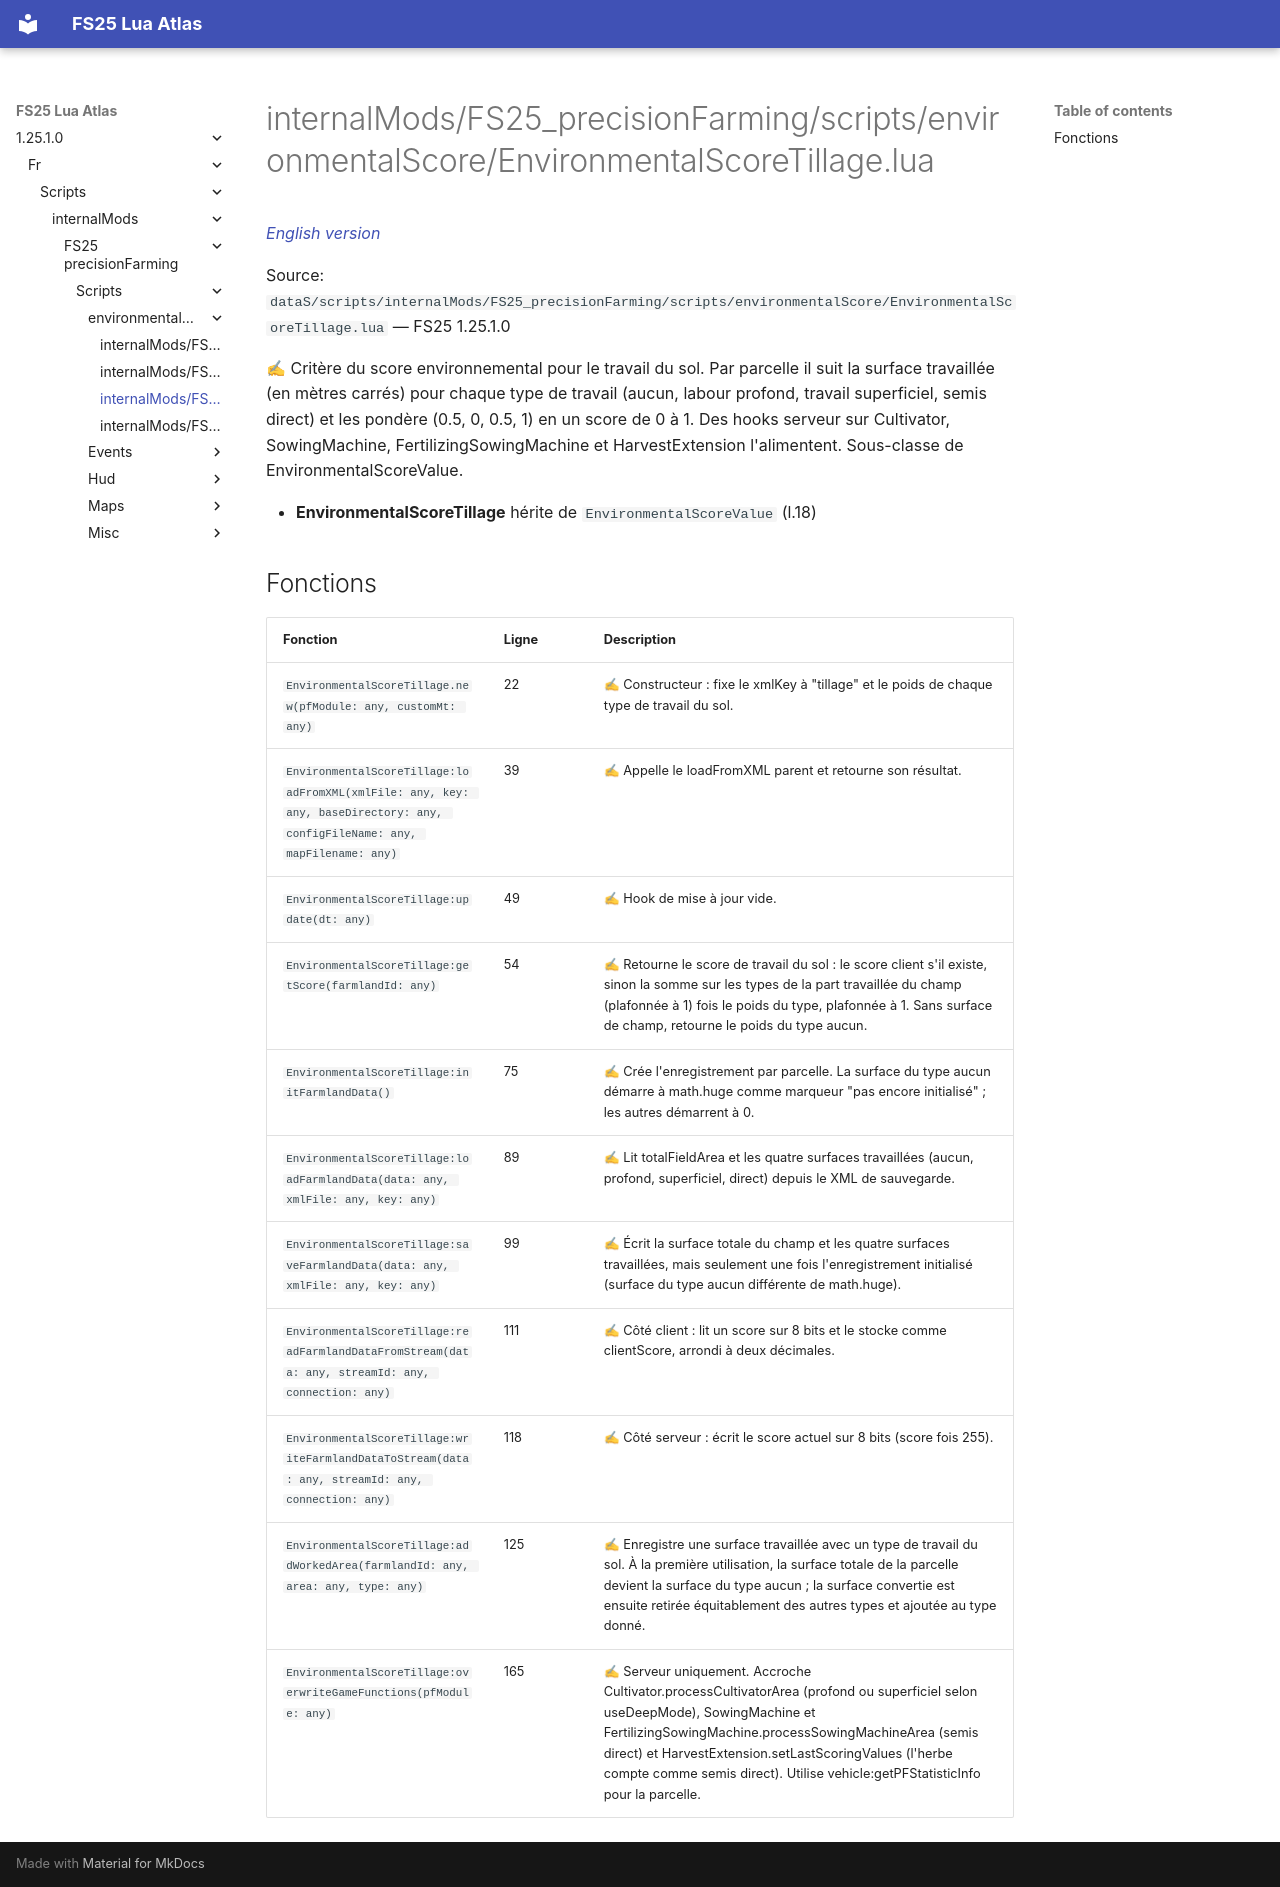

repository: Tim0219800/fs25-lua-atlas · page: 1.25.1.0/fr/scripts/internalMods/FS25_precisionFarming/scripts/environmentalScore/EnvironmentalScoreTillage.html · generator: mkdocs

# internalMods/FS25_precisionFarming/scripts/environmentalScore/EnvironmentalScoreTillage.lua

*[English version](../../../../../../scripts/internalMods/FS25_precisionFarming/scripts/environmentalScore/EnvironmentalScoreTillage.md)*

Source: `dataS/scripts/internalMods/FS25_precisionFarming/scripts/environmentalScore/EnvironmentalScoreTillage.lua` — FS25 1.25.1.0

✍ Critère du score environnemental pour le travail du sol. Par parcelle il suit la surface travaillée (en mètres carrés) pour chaque type de travail (aucun, labour profond, travail superficiel, semis direct) et les pondère (0.5, 0, 0.5, 1) en un score de 0 à 1. Des hooks serveur sur Cultivator, SowingMachine, FertilizingSowingMachine et HarvestExtension l'alimentent. Sous-classe de EnvironmentalScoreValue.

- **EnvironmentalScoreTillage** hérite de `EnvironmentalScoreValue` (l.18)

## Fonctions

| Fonction | Ligne | Description |
|---|---|---|
| `EnvironmentalScoreTillage.new(pfModule: any, customMt: any)` | 22 | ✍ Constructeur : fixe le xmlKey à "tillage" et le poids de chaque type de travail du sol. |
| `EnvironmentalScoreTillage:loadFromXML(xmlFile: any, key: any, baseDirectory: any, configFileName: any, mapFilename: any)` | 39 | ✍ Appelle le loadFromXML parent et retourne son résultat. |
| `EnvironmentalScoreTillage:update(dt: any)` | 49 | ✍ Hook de mise à jour vide. |
| `EnvironmentalScoreTillage:getScore(farmlandId: any)` | 54 | ✍ Retourne le score de travail du sol : le score client s'il existe, sinon la somme sur les types de la part travaillée du champ (plafonnée à 1) fois le poids du type, plafonnée à 1. Sans surface de champ, retourne le poids du type aucun. |
| `EnvironmentalScoreTillage:initFarmlandData()` | 75 | ✍ Crée l'enregistrement par parcelle. La surface du type aucun démarre à math.huge comme marqueur "pas encore initialisé" ; les autres démarrent à 0. |
| `EnvironmentalScoreTillage:loadFarmlandData(data: any, xmlFile: any, key: any)` | 89 | ✍ Lit totalFieldArea et les quatre surfaces travaillées (aucun, profond, superficiel, direct) depuis le XML de sauvegarde. |
| `EnvironmentalScoreTillage:saveFarmlandData(data: any, xmlFile: any, key: any)` | 99 | ✍ Écrit la surface totale du champ et les quatre surfaces travaillées, mais seulement une fois l'enregistrement initialisé (surface du type aucun différente de math.huge). |
| `EnvironmentalScoreTillage:readFarmlandDataFromStream(data: any, streamId: any, connection: any)` | 111 | ✍ Côté client : lit un score sur 8 bits et le stocke comme clientScore, arrondi à deux décimales. |
| `EnvironmentalScoreTillage:writeFarmlandDataToStream(data: any, streamId: any, connection: any)` | 118 | ✍ Côté serveur : écrit le score actuel sur 8 bits (score fois 255). |
| `EnvironmentalScoreTillage:addWorkedArea(farmlandId: any, area: any, type: any)` | 125 | ✍ Enregistre une surface travaillée avec un type de travail du sol. À la première utilisation, la surface totale de la parcelle devient la surface du type aucun ; la surface convertie est ensuite retirée équitablement des autres types et ajoutée au type donné. |
| `EnvironmentalScoreTillage:overwriteGameFunctions(pfModule: any)` | 165 | ✍ Serveur uniquement. Accroche Cultivator.processCultivatorArea (profond ou superficiel selon useDeepMode), SowingMachine et FertilizingSowingMachine.processSowingMachineArea (semis direct) et HarvestExtension.setLastScoringValues (l'herbe compte comme semis direct). Utilise vehicle:getPFStatisticInfo pour la parcelle. |
